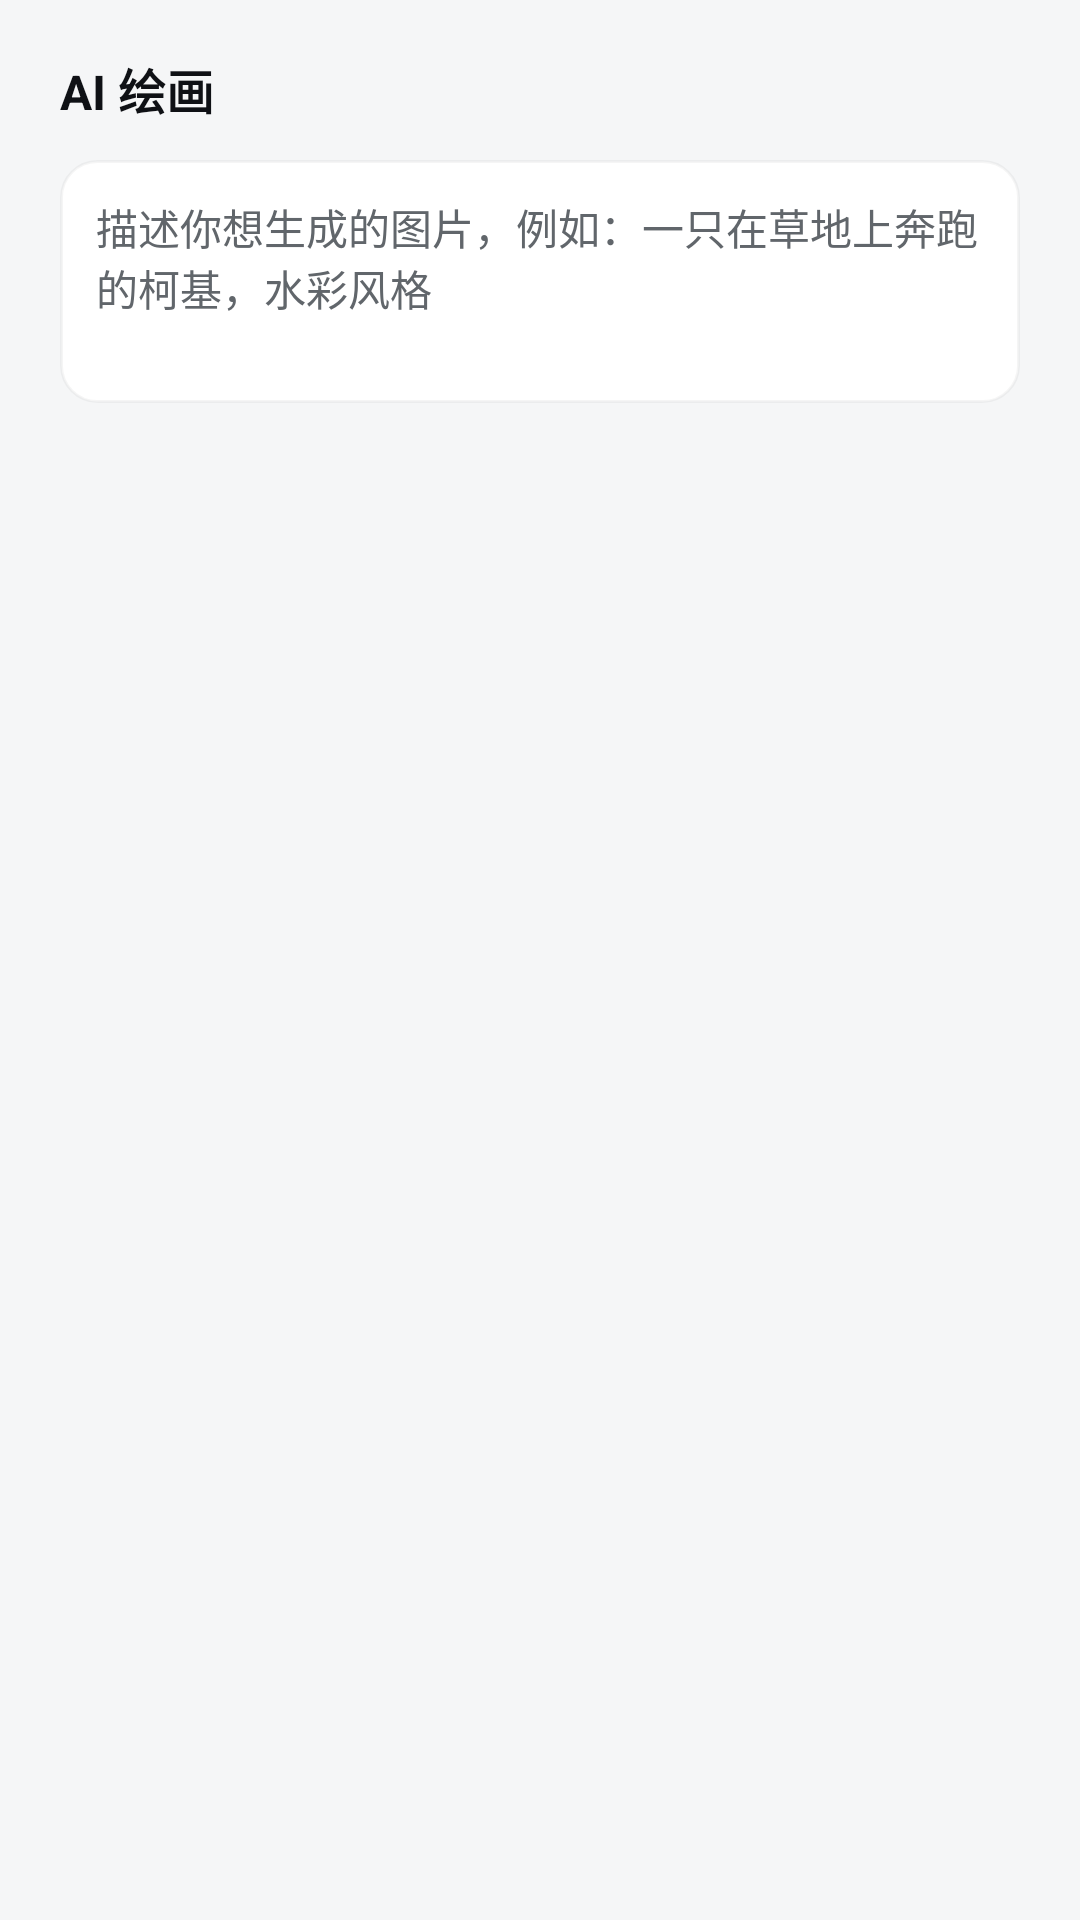

Write the Android layout XML for this screen, with the resource values it uses.
<!-- AndroidManifest.xml: application theme Theme.AzCode -->
<!-- res/layout/dialog_draw.xml -->
<?xml version="1.0" encoding="utf-8"?>
<LinearLayout xmlns:android="http://schemas.android.com/apk/res/android"
    android:layout_width="match_parent"
    android:layout_height="wrap_content"
    android:orientation="vertical"
    android:paddingStart="20dp"
    android:paddingEnd="20dp"
    android:paddingTop="18dp"
    android:paddingBottom="4dp">

    <TextView
        android:layout_width="wrap_content"
        android:layout_height="wrap_content"
        android:text="@string/draw_title"
        android:textColor="@color/text_primary"
        android:textSize="16sp"
        android:textStyle="bold" />

    <EditText
        android:id="@+id/etDrawPrompt"
        android:layout_width="match_parent"
        android:layout_height="wrap_content"
        android:layout_marginTop="12dp"
        android:background="@drawable/bg_input"
        android:gravity="top"
        android:hint="@string/draw_hint"
        android:inputType="textMultiLine|textCapSentences"
        android:minLines="3"
        android:maxLines="6"
        android:padding="12dp"
        android:textColor="@color/text_primary"
        android:textColorHint="@color/text_secondary"
        android:textSize="14sp" />
</LinearLayout>
<!-- resources referenced by this layout -->
<resources>
  <color name="text_primary">#0F1115</color>
  <color name="text_secondary">#61666B</color>
  <!-- drawable bg_input (drawable) -->
  <?xml version="1.0" encoding="utf-8"?>
  <shape xmlns:android="http://schemas.android.com/apk/res/android" android:shape="rectangle">
      <solid android:color="@color/input_bg" />
      <stroke android:width="1dp" android:color="@color/border_subtle" />
      <corners android:radius="12dp" />
  </shape>
  <string name="draw_hint">描述你想生成的图片，例如：一只在草地上奔跑的柯基，水彩风格</string>
  <string name="draw_title">AI 绘画</string>
  <style name="Theme.AzCode" parent="Theme.Material3.DayNight.NoActionBar">
          <item name="viewInflaterClass">androidx.appcompat.app.AppCompatViewInflater</item>
          <item name="switchStyle">@style/Widget.AppCompat.CompoundButton.Switch</item>
  
          
          <item name="android:windowBackground">@color/background</item>
          <item name="android:statusBarColor">@color/background</item>
          <item name="android:navigationBarColor">@color/background</item>
          <item name="android:windowLightStatusBar">true</item>
          <item name="android:windowLightNavigationBar">true</item>
          <item name="android:forceDarkAllowed">false</item>
  
          
          <item name="colorPrimary">@color/primary</item>
          <item name="colorOnPrimary">@color/text_on_primary</item>
          <item name="colorPrimaryContainer">@color/primary_soft</item>
          <item name="colorOnPrimaryContainer">@color/text_primary</item>
          <item name="colorSurface">@color/surface</item>
          <item name="colorOnSurface">@color/text_primary</item>
          <item name="colorSurfaceVariant">@color/surface_muted</item>
          <item name="colorOnSurfaceVariant">@color/text_secondary</item>
          <item name="colorOutline">@color/divider</item>
          <item name="colorOutlineVariant">@color/border_subtle</item>
          <item name="colorError">@color/error</item>
  
          
          <item name="android:colorAccent">@color/primary</item>
          <item name="colorAccent">@color/primary</item>
          <item name="colorControlActivated">@color/primary</item>
          <item name="android:textColorPrimary">@color/text_primary</item>
          <item name="android:textColorSecondary">@color/text_secondary</item>
          <item name="android:textColorHint">@color/text_caption</item>
          <item name="android:windowContentOverlay">@null</item>
      </style>
  <color name="input_bg">#FFFFFF</color>
  <color name="border_subtle">#0A000000</color>
  <color name="background">#F5F6F7</color>
  <color name="primary">#3964FE</color>
  <color name="text_on_primary">#FFFFFF</color>
  <color name="primary_soft">#E5F0FF</color>
  <color name="surface">#FFFFFF</color>
  <color name="surface_muted">#F5F6F7</color>
  <color name="divider">#1A000000</color>
  <color name="error">#EC1313</color>
  <color name="text_caption">#ADB2B8</color>
</resources>
